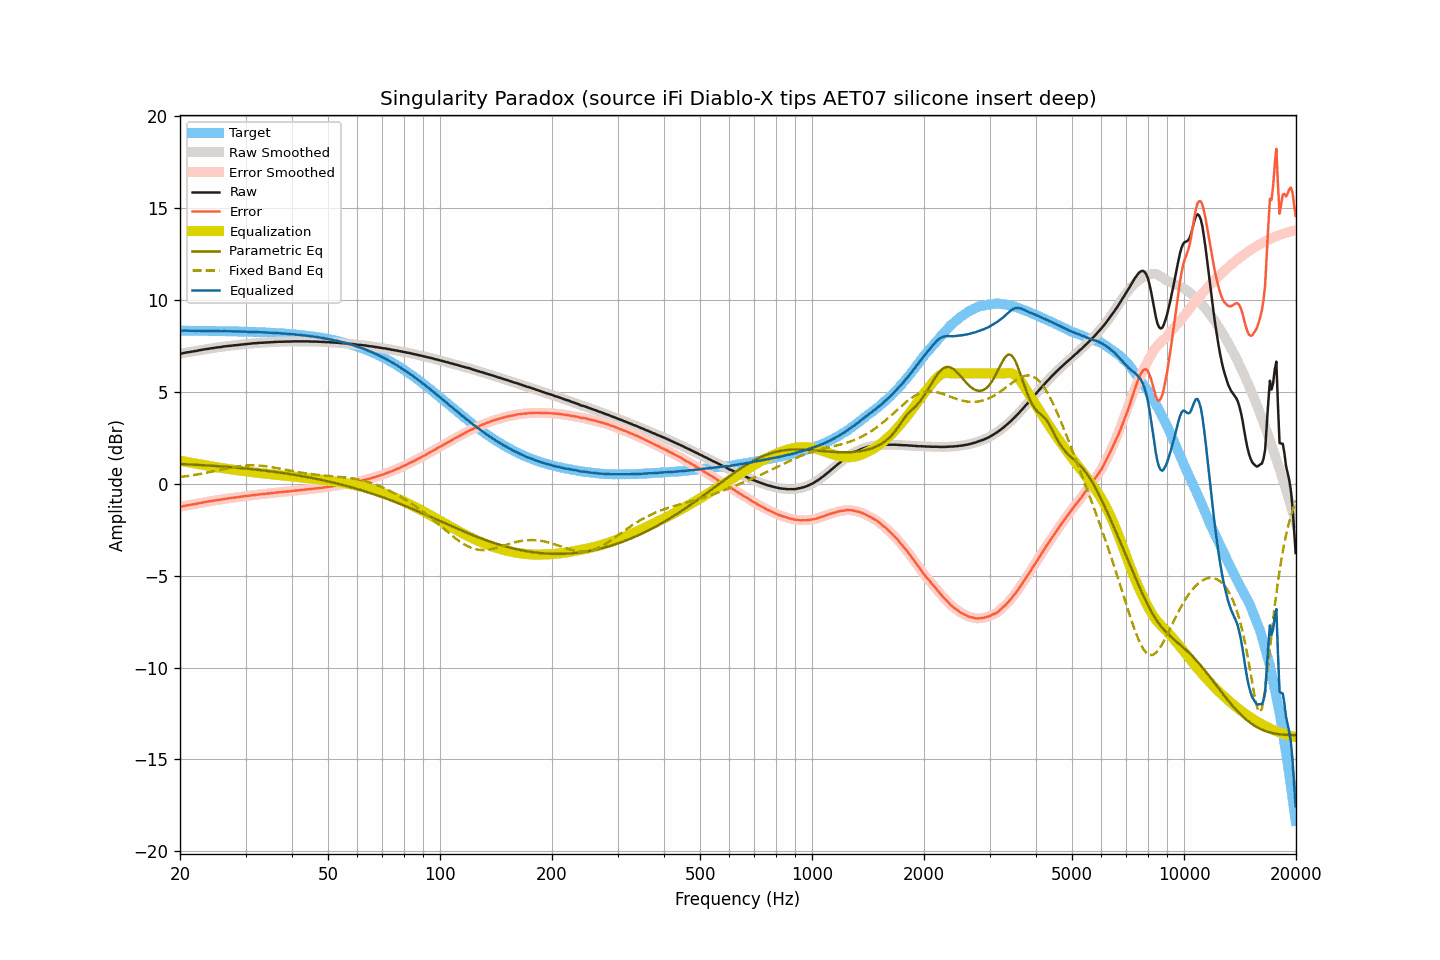

Data behind this chart, as committed beside it:
frequency, raw, smoothed, error, error_smoothed, equalization, parametric_eq, fixed_band_eq, equalized_raw, equalized_smoothed, target
20.00, 7.06, 7.06, -1.26, -1.26, 1.26, 1.07, 0.36, 8.32, 8.32, 8.33
20.20, 7.08, 7.08, -1.24, -1.24, 1.24, 1.07, 0.37, 8.32, 8.32, 8.32
20.40, 7.10, 7.10, -1.22, -1.22, 1.22, 1.07, 0.39, 8.33, 8.33, 8.32
20.61, 7.12, 7.12, -1.20, -1.20, 1.21, 1.06, 0.40, 8.33, 8.33, 8.32
20.81, 7.14, 7.14, -1.18, -1.18, 1.19, 1.06, 0.41, 8.33, 8.33, 8.32
21.02, 7.15, 7.15, -1.17, -1.17, 1.17, 1.05, 0.42, 8.32, 8.33, 8.32
21.23, 7.16, 7.17, -1.16, -1.16, 1.16, 1.05, 0.44, 8.32, 8.32, 8.32
21.44, 7.18, 7.18, -1.14, -1.14, 1.14, 1.04, 0.45, 8.32, 8.32, 8.32
21.66, 7.19, 7.19, -1.13, -1.13, 1.12, 1.04, 0.46, 8.32, 8.32, 8.32
21.87, 7.21, 7.21, -1.11, -1.11, 1.11, 1.03, 0.48, 8.32, 8.32, 8.32
22.09, 7.22, 7.23, -1.10, -1.09, 1.09, 1.03, 0.49, 8.31, 8.32, 8.32
22.31, 7.24, 7.24, -1.07, -1.07, 1.07, 1.02, 0.51, 8.32, 8.32, 8.32
22.54, 7.26, 7.26, -1.05, -1.06, 1.06, 1.02, 0.52, 8.32, 8.32, 8.32
22.76, 7.27, 7.28, -1.04, -1.04, 1.04, 1.01, 0.54, 8.31, 8.32, 8.32
22.99, 7.29, 7.29, -1.02, -1.02, 1.03, 1.01, 0.56, 8.32, 8.32, 8.31
23.22, 7.30, 7.31, -1.01, -1.01, 1.01, 1.00, 0.57, 8.31, 8.31, 8.31
23.45, 7.32, 7.32, -0.99, -0.99, 0.99, 1.00, 0.59, 8.32, 8.31, 8.31
23.69, 7.33, 7.33, -0.98, -0.98, 0.98, 0.99, 0.61, 8.31, 8.31, 8.31
23.92, 7.34, 7.35, -0.97, -0.96, 0.96, 0.99, 0.62, 8.31, 8.31, 8.31
24.16, 7.36, 7.36, -0.95, -0.95, 0.95, 0.98, 0.64, 8.31, 8.31, 8.31
24.40, 7.37, 7.37, -0.94, -0.94, 0.93, 0.98, 0.66, 8.31, 8.31, 8.31
24.65, 7.38, 7.39, -0.92, -0.92, 0.92, 0.97, 0.68, 8.30, 8.31, 8.31
24.89, 7.40, 7.40, -0.90, -0.91, 0.91, 0.96, 0.70, 8.31, 8.31, 8.31
25.14, 7.41, 7.41, -0.89, -0.89, 0.89, 0.96, 0.72, 8.31, 8.31, 8.30
25.39, 7.42, 7.42, -0.88, -0.88, 0.88, 0.95, 0.74, 8.30, 8.30, 8.30
25.65, 7.43, 7.43, -0.87, -0.87, 0.87, 0.94, 0.75, 8.30, 8.30, 8.30
25.91, 7.44, 7.45, -0.86, -0.85, 0.85, 0.94, 0.77, 8.29, 8.30, 8.30
26.16, 7.46, 7.46, -0.84, -0.84, 0.84, 0.93, 0.79, 8.30, 8.30, 8.30
26.43, 7.47, 7.47, -0.82, -0.82, 0.83, 0.92, 0.81, 8.30, 8.30, 8.30
26.69, 7.48, 7.48, -0.81, -0.81, 0.81, 0.92, 0.83, 8.30, 8.30, 8.29
26.96, 7.49, 7.49, -0.80, -0.80, 0.80, 0.91, 0.85, 8.29, 8.29, 8.29
27.23, 7.50, 7.50, -0.79, -0.79, 0.79, 0.90, 0.86, 8.29, 8.29, 8.29
27.50, 7.51, 7.51, -0.78, -0.78, 0.78, 0.90, 0.88, 8.29, 8.29, 8.29
27.77, 7.52, 7.52, -0.76, -0.76, 0.76, 0.89, 0.90, 8.29, 8.29, 8.29
28.05, 7.53, 7.53, -0.75, -0.75, 0.75, 0.88, 0.91, 8.28, 8.28, 8.29
28.33, 7.54, 7.54, -0.74, -0.74, 0.74, 0.87, 0.92, 8.28, 8.28, 8.28
28.62, 7.55, 7.55, -0.73, -0.73, 0.73, 0.87, 0.94, 8.28, 8.28, 8.28
28.90, 7.56, 7.56, -0.72, -0.72, 0.72, 0.86, 0.95, 8.28, 8.28, 8.28
29.19, 7.57, 7.57, -0.70, -0.70, 0.70, 0.85, 0.96, 8.28, 8.28, 8.28
29.48, 7.58, 7.58, -0.69, -0.69, 0.69, 0.84, 0.97, 8.28, 8.28, 8.27
29.78, 7.59, 7.59, -0.68, -0.68, 0.68, 0.83, 0.98, 8.27, 8.27, 8.27
30.08, 7.60, 7.60, -0.67, -0.67, 0.67, 0.82, 0.99, 8.27, 8.27, 8.27
30.38, 7.60, 7.61, -0.66, -0.66, 0.66, 0.82, 0.99, 8.26, 8.26, 8.27
30.68, 7.61, 7.61, -0.65, -0.65, 0.65, 0.81, 1.00, 8.26, 8.26, 8.26
30.99, 7.62, 7.62, -0.64, -0.64, 0.64, 0.80, 1.00, 8.26, 8.26, 8.26
31.30, 7.63, 7.63, -0.63, -0.63, 0.63, 0.79, 1.00, 8.26, 8.26, 8.26
31.61, 7.64, 7.64, -0.61, -0.62, 0.62, 0.78, 1.00, 8.26, 8.25, 8.25
31.93, 7.64, 7.65, -0.61, -0.60, 0.61, 0.77, 1.00, 8.25, 8.25, 8.25
32.24, 7.65, 7.65, -0.60, -0.60, 0.60, 0.76, 0.99, 8.25, 8.25, 8.25
32.57, 7.66, 7.66, -0.58, -0.59, 0.59, 0.75, 0.99, 8.25, 8.24, 8.24
32.89, 7.66, 7.67, -0.58, -0.58, 0.58, 0.74, 0.98, 8.24, 8.24, 8.24
33.22, 7.67, 7.67, -0.56, -0.57, 0.57, 0.73, 0.97, 8.24, 8.24, 8.24
33.55, 7.67, 7.67, -0.56, -0.56, 0.56, 0.72, 0.96, 8.23, 8.23, 8.23
33.89, 7.68, 7.68, -0.55, -0.55, 0.55, 0.71, 0.95, 8.23, 8.23, 8.23
34.23, 7.68, 7.68, -0.54, -0.54, 0.54, 0.70, 0.94, 8.22, 8.22, 8.22
34.57, 7.69, 7.69, -0.53, -0.53, 0.53, 0.69, 0.93, 8.22, 8.22, 8.22
34.92, 7.69, 7.69, -0.52, -0.52, 0.52, 0.68, 0.92, 8.21, 8.21, 8.22
35.27, 7.70, 7.70, -0.51, -0.51, 0.51, 0.66, 0.90, 8.21, 8.21, 8.21
35.62, 7.70, 7.70, -0.50, -0.50, 0.50, 0.65, 0.89, 8.20, 8.20, 8.21
35.97, 7.71, 7.71, -0.49, -0.49, 0.49, 0.64, 0.87, 8.20, 8.20, 8.20
... 635 more rows
